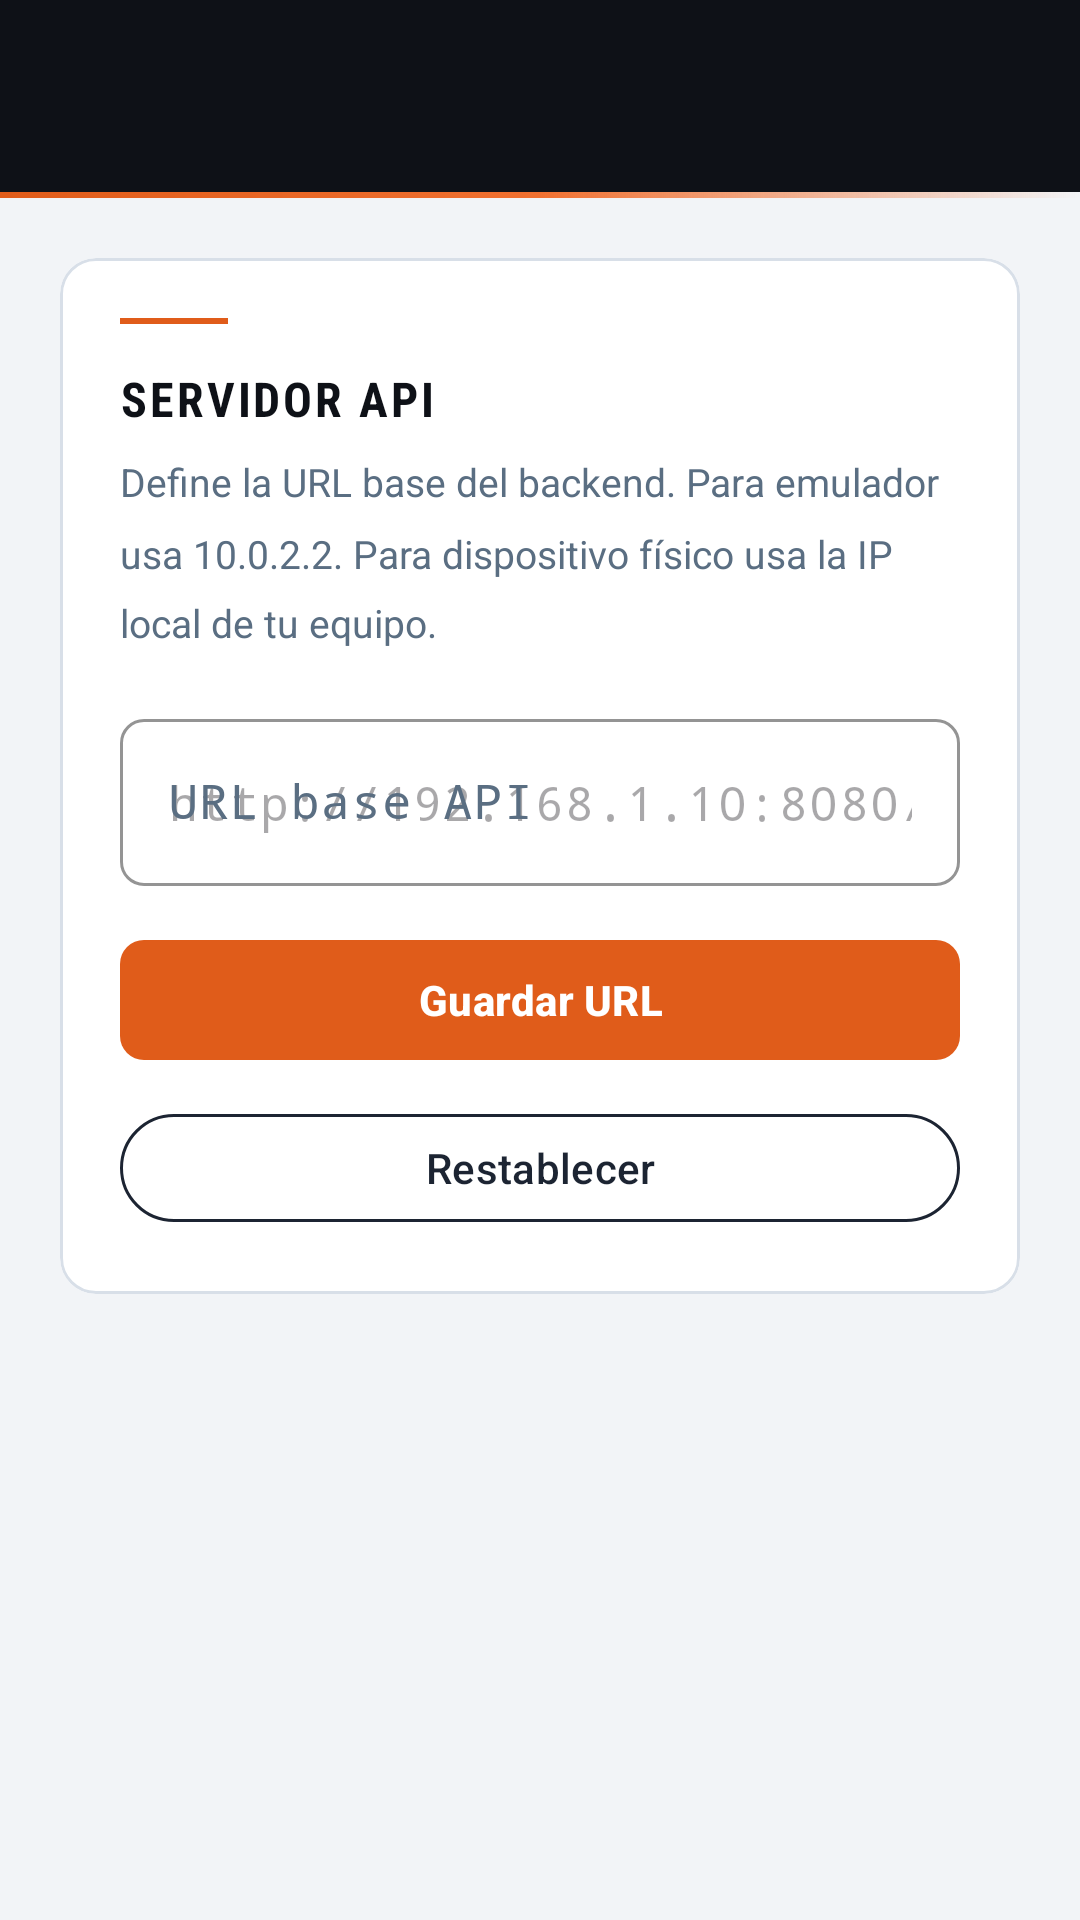

Write the Android layout XML for this screen, with the resource values it uses.
<!-- AndroidManifest.xml: application theme Theme.Alumipro -->
<!-- res/layout/activity_api_config.xml -->
<?xml version="1.0" encoding="utf-8"?>
<LinearLayout xmlns:android="http://schemas.android.com/apk/res/android"
    xmlns:app="http://schemas.android.com/apk/res-auto"
    android:layout_width="match_parent"
    android:layout_height="match_parent"
    android:background="@color/ap_surface"
    android:orientation="vertical">

    <com.google.android.material.appbar.MaterialToolbar
        android:id="@+id/toolbarConfig"
        android:layout_width="match_parent"
        android:layout_height="wrap_content"
        android:background="@color/ap_base"
        android:minHeight="?attr/actionBarSize"
        android:title="@string/configurar_api"
        android:titleTextColor="@color/ap_text_on_dark" />

    <View
        android:layout_width="match_parent"
        android:layout_height="2dp"
        android:background="@drawable/bg_toolbar_flame_line" />

    <androidx.core.widget.NestedScrollView
        android:layout_width="match_parent"
        android:layout_height="match_parent">

        <LinearLayout
            android:layout_width="match_parent"
            android:layout_height="wrap_content"
            android:orientation="vertical"
            android:padding="20dp">

            <com.google.android.material.card.MaterialCardView
                android:layout_width="match_parent"
                android:layout_height="wrap_content"
                app:cardBackgroundColor="@color/ap_card"
                app:cardCornerRadius="12dp"
                app:strokeColor="@color/ap_border"
                app:strokeWidth="1dp"
                app:cardElevation="0dp">

                <LinearLayout
                    android:layout_width="match_parent"
                    android:layout_height="wrap_content"
                    android:orientation="vertical"
                    android:padding="20dp">

                    
                    <View
                        android:layout_width="36dp"
                        android:layout_height="2dp"
                        android:background="@color/ap_flame"
                        android:layout_marginBottom="14dp" />

                    <TextView
                        android:layout_width="wrap_content"
                        android:layout_height="wrap_content"
                        android:text="SERVIDOR API"
                        android:textColor="@color/ap_text"
                        android:textSize="16sp"
                        android:textStyle="bold"
                        android:letterSpacing="0.06"
                        android:fontFamily="sans-serif-condensed"
                        android:layout_marginBottom="8dp" />

                    <TextView
                        android:layout_width="match_parent"
                        android:layout_height="wrap_content"
                        android:text="Define la URL base del backend. Para emulador usa 10.0.2.2. Para dispositivo físico usa la IP local de tu equipo."
                        android:textColor="@color/ap_text_muted"
                        android:textSize="13sp"
                        android:lineSpacingMultiplier="1.5"
                        android:layout_marginBottom="18dp" />

                    <com.google.android.material.textfield.TextInputLayout
                        android:layout_width="match_parent"
                        android:layout_height="wrap_content"
                        android:hint="URL base API"
                        style="@style/Widget.Alumipro.TextInputLayout"
                        android:layout_marginBottom="14dp">
                        <com.google.android.material.textfield.TextInputEditText
                            android:id="@+id/etApiBaseUrl"
                            android:layout_width="match_parent"
                            android:layout_height="wrap_content"
                            android:hint="http://192.168.1.10:8080/"
                            android:inputType="textUri"
                            android:fontFamily="monospace" />
                    </com.google.android.material.textfield.TextInputLayout>

                    <com.google.android.material.button.MaterialButton
                        android:id="@+id/btnGuardarApi"
                        android:layout_width="match_parent"
                        android:layout_height="48dp"
                        android:text="@string/guardar_url"
                        android:textStyle="bold"
                        app:backgroundTint="@color/ap_flame"
                        app:cornerRadius="8dp"
                        android:layout_marginBottom="10dp" />

                    <com.google.android.material.button.MaterialButton
                        android:id="@+id/btnRestablecerApi"
                        style="@style/Widget.Alumipro.Button.Outlined"
                        android:layout_width="match_parent"
                        android:layout_height="44dp"
                        android:text="@string/restablecer_url" />
                </LinearLayout>
            </com.google.android.material.card.MaterialCardView>
        </LinearLayout>
    </androidx.core.widget.NestedScrollView>
</LinearLayout>
<!-- resources referenced by this layout -->
<resources>
  <color name="ap_base">#0E1117</color>
  <color name="ap_border">#D8DFE8</color>
  <color name="ap_card">#FFFFFF</color>
  <color name="ap_flame">#E05C1A</color>
  <color name="ap_surface">#F2F4F7</color>
  <color name="ap_text">#0E1117</color>
  <color name="ap_text_muted">#5A6E82</color>
  <color name="ap_text_on_dark">#E8ECF2</color>
  <!-- drawable bg_toolbar_flame_line (drawable) -->
  <?xml version="1.0" encoding="utf-8"?>
  <shape xmlns:android="http://schemas.android.com/apk/res/android">
      <gradient
          android:type="linear"
          android:angle="0"
          android:startColor="#E05C1A"
          android:centerColor="#F07030"
          android:endColor="#00E05C1A" />
  </shape>
  <string name="configurar_api">Configurar API</string>
  <string name="guardar_url">Guardar URL</string>
  <string name="restablecer_url">Restablecer</string>
  <style name="Widget.Alumipro.Button.Outlined" parent="Widget.Material3.Button.OutlinedButton">
          <item name="strokeColor">@color/ap_base_3</item>
          <item name="android:textColor">@color/ap_base_3</item>
      </style>
  <style name="Widget.Alumipro.TextInputLayout" parent="Widget.Material3.TextInputLayout.OutlinedBox">
          <item name="boxStrokeColor">@color/ap_border</item>
          <item name="hintTextColor">@color/ap_text_muted</item>
          <item name="boxCornerRadiusTopStart">8dp</item>
          <item name="boxCornerRadiusTopEnd">8dp</item>
          <item name="boxCornerRadiusBottomStart">8dp</item>
          <item name="boxCornerRadiusBottomEnd">8dp</item>
      </style>
  <style name="Theme.Alumipro" parent="Theme.Material3.Light.NoActionBar">
          <item name="colorPrimary">@color/ap_flame</item>
          <item name="colorPrimaryContainer">@color/ap_base_3</item>
          <item name="colorOnPrimary">@color/white</item>
          <item name="colorSecondary">@color/ap_base_3</item>
          <item name="colorSecondaryContainer">@color/ap_base_4</item>
          <item name="colorTertiary">@color/ap_flame_2</item>
          <item name="colorSurface">@color/ap_surface</item>
          <item name="colorSurfaceVariant">@color/ap_surface_2</item>
          <item name="colorOnSurface">@color/ap_text</item>
          <item name="colorOnSurfaceVariant">@color/ap_text_muted</item>
          <item name="colorOutline">@color/ap_border</item>
          <item name="android:statusBarColor">@color/ap_base</item>
          <item name="android:navigationBarColor">@color/ap_card</item>
          <item name="android:windowBackground">@color/ap_surface</item>
          <item name="android:textColor">@color/ap_text</item>
          <item name="toolbarStyle">@style/Widget.Alumipro.Toolbar</item>
          <item name="floatingActionButtonStyle">@style/Widget.Alumipro.FAB</item>
      </style>
  <color name="ap_base_3">#1C2432</color>
  <color name="white">#FFFFFFFF</color>
  <color name="ap_base_4">#232D3F</color>
  <color name="ap_flame_2">#F07030</color>
  <color name="ap_surface_2">#E8ECF2</color>
  <style name="Widget.Alumipro.Toolbar" parent="Widget.Material3.Toolbar">
          <item name="android:background">@color/ap_base</item>
          <item name="titleTextColor">@color/ap_text_on_dark</item>
          <item name="subtitleTextColor">@color/ap_text_on_dark_muted</item>
          <item name="navigationIconTint">@color/ap_text_on_dark</item>
      </style>
  <style name="Widget.Alumipro.FAB" parent="Widget.Material3.FloatingActionButton.Primary">
          <item name="backgroundTint">@color/ap_flame</item>
          <item name="tint">@color/white</item>
      </style>
  <color name="ap_text_on_dark_muted">#99E8ECF2</color>
</resources>
